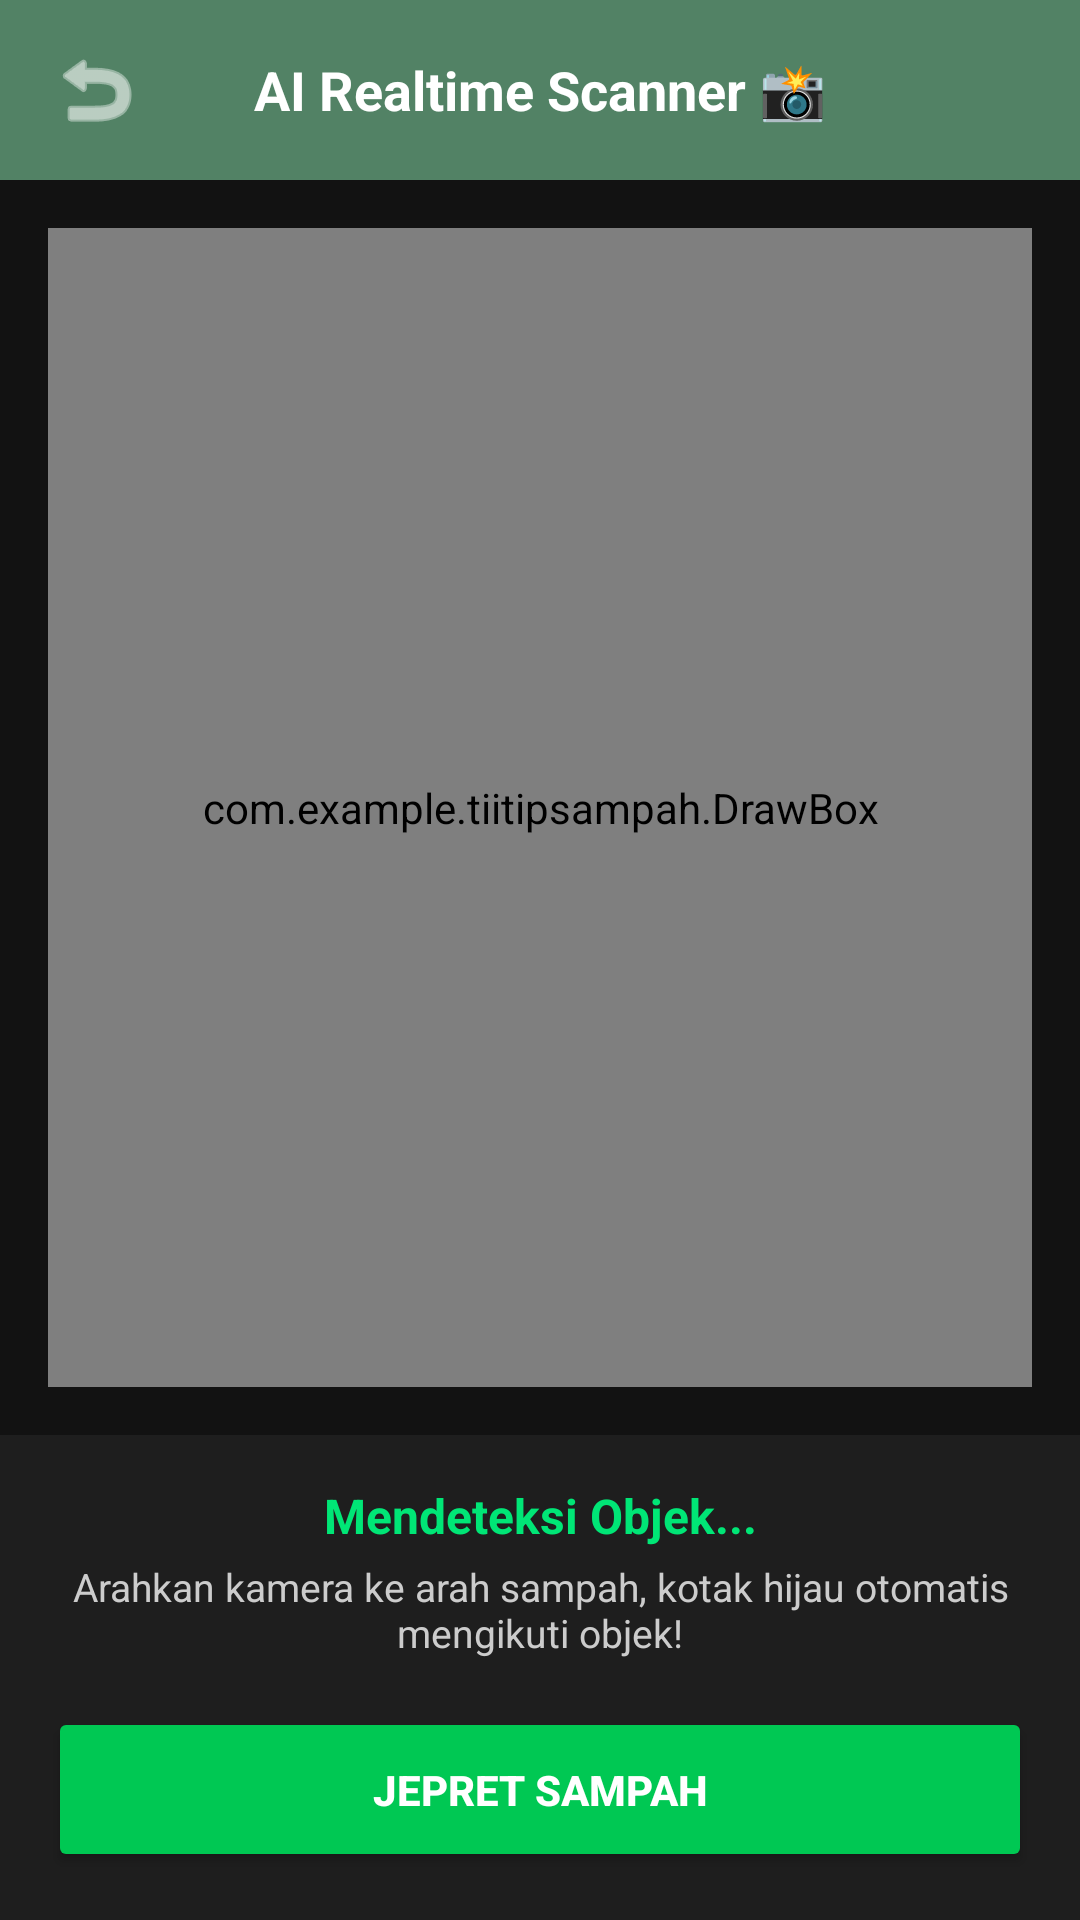

Here is an Android app screen rendered from its layout file. Give the layout XML and the strings, colors and styles it references.
<!-- AndroidManifest.xml: application theme Theme.TiitipSampah -->
<!-- res/layout/activity_scan.xml -->
<?xml version="1.0" encoding="utf-8"?>
<androidx.constraintlayout.widget.ConstraintLayout
    xmlns:android="http://schemas.android.com/apk/res/android"
    xmlns:app="http://schemas.android.com/apk/res-auto"
    xmlns:tools="http://schemas.android.com/tools"
    android:id="@+id/main_scan"
    android:layout_width="match_parent"
    android:layout_height="match_parent"
    android:background="#121212"
    tools:context=".ScanActivity">

    <RelativeLayout
        android:id="@+id/rlHeaderScan"
        android:layout_width="match_parent"
        android:layout_height="60dp"
        android:background="#528265"
        android:paddingHorizontal="16dp"
        app:layout_constraintTop_toTopOf="parent">
        <ImageView
            android:id="@+id/ivBackScan"
            android:layout_width="32dp"
            android:layout_height="32dp"
            android:layout_centerVertical="true"
            android:src="@android:drawable/ic_menu_revert"
            app:tint="#FFFFFF" />
        <TextView
            android:layout_width="wrap_content"
            android:layout_height="wrap_content"
            android:layout_centerInParent="true"
            android:text="AI Realtime Scanner 📸"
            android:textColor="#FFFFFF"
            android:textSize="18sp"
            android:textStyle="bold" />
    </RelativeLayout>

    <FrameLayout
        android:id="@+id/frameKameraContainer"
        android:layout_width="match_parent"
        android:layout_height="0dp"
        android:layout_margin="16dp"
        app:layout_constraintTop_toBottomOf="@id/rlHeaderScan"
        app:layout_constraintBottom_toTopOf="@id/layoutHasilScan">

        <androidx.camera.view.PreviewView
            android:id="@+id/viewFinder"
            android:layout_width="match_parent"
            android:layout_height="match_parent" />

        <com.example.tiitipsampah.DrawBox
            android:id="@+id/viewDrawBox"
            android:layout_width="match_parent"
            android:layout_height="match_parent" />

        <ImageView
            android:id="@+id/ivCapturedResult"
            android:layout_width="match_parent"
            android:layout_height="match_parent"
            android:scaleType="centerCrop"
            android:visibility="gone" />
    </FrameLayout>

    <LinearLayout
        android:id="@+id/layoutHasilScan"
        android:layout_width="match_parent"
        android:layout_height="wrap_content"
        android:orientation="vertical"
        android:padding="16dp"
        android:background="#1E1E1E"
        app:layout_constraintBottom_toBottomOf="parent">

        <TextView
            android:id="@+id/tvScanStatus"
            android:layout_width="match_parent"
            android:layout_height="wrap_content"
            android:text="Mendeteksi Objek..."
            android:textColor="#00E676"
            android:textSize="16sp"
            android:textStyle="bold"
            android:gravity="center" />

        <TextView
            android:id="@+id/tvDetailPoin"
            android:layout_width="match_parent"
            android:layout_height="wrap_content"
            android:layout_marginTop="4dp"
            android:text="Arahkan kamera ke arah sampah, kotak hijau otomatis mengikuti objek!"
            android:textColor="#CCCCCC"
            android:textSize="13sp"
            android:gravity="center" />

        <Button
            android:id="@+id/btnShutter"
            android:layout_width="match_parent"
            android:layout_height="55dp"
            android:layout_marginTop="16dp"
            android:text="Jepret Sampah"
            android:backgroundTint="#00C853"
            android:textColor="#FFFFFF"
            android:textStyle="bold" />

        <LinearLayout
            android:id="@+id/layoutActionButtons"
            android:layout_width="match_parent"
            android:layout_height="wrap_content"
            android:orientation="horizontal"
            android:layout_marginTop="16dp"
            android:weightSum="2"
            android:visibility="gone">

            <Button
                android:id="@+id/btnRetake"
                android:layout_width="0dp"
                android:layout_height="55dp"
                android:layout_weight="1"
                android:layout_marginEnd="6dp"
                android:text="Foto Ulang"
                android:backgroundTint="#D32F2F"
                android:textColor="#FFFFFF"
                android:textStyle="bold" />

            <Button
                android:id="@+id/btnCallCourier"
                android:layout_width="0dp"
                android:layout_height="55dp"
                android:layout_weight="1"
                android:layout_marginStart="6dp"
                android:text="Panggil Kurir"
                android:backgroundTint="#00C853"
                android:textColor="#FFFFFF"
                android:textStyle="bold" />
        </LinearLayout>
    </LinearLayout>

</androidx.constraintlayout.widget.ConstraintLayout>
<!-- resources referenced by this layout -->
<resources>
  <style name="Theme.TiitipSampah" parent="Base.Theme.TiitipSampah" />
  <style name="Base.Theme.TiitipSampah" parent="Theme.Material3.DayNight.NoActionBar">
          
          
      </style>
</resources>
